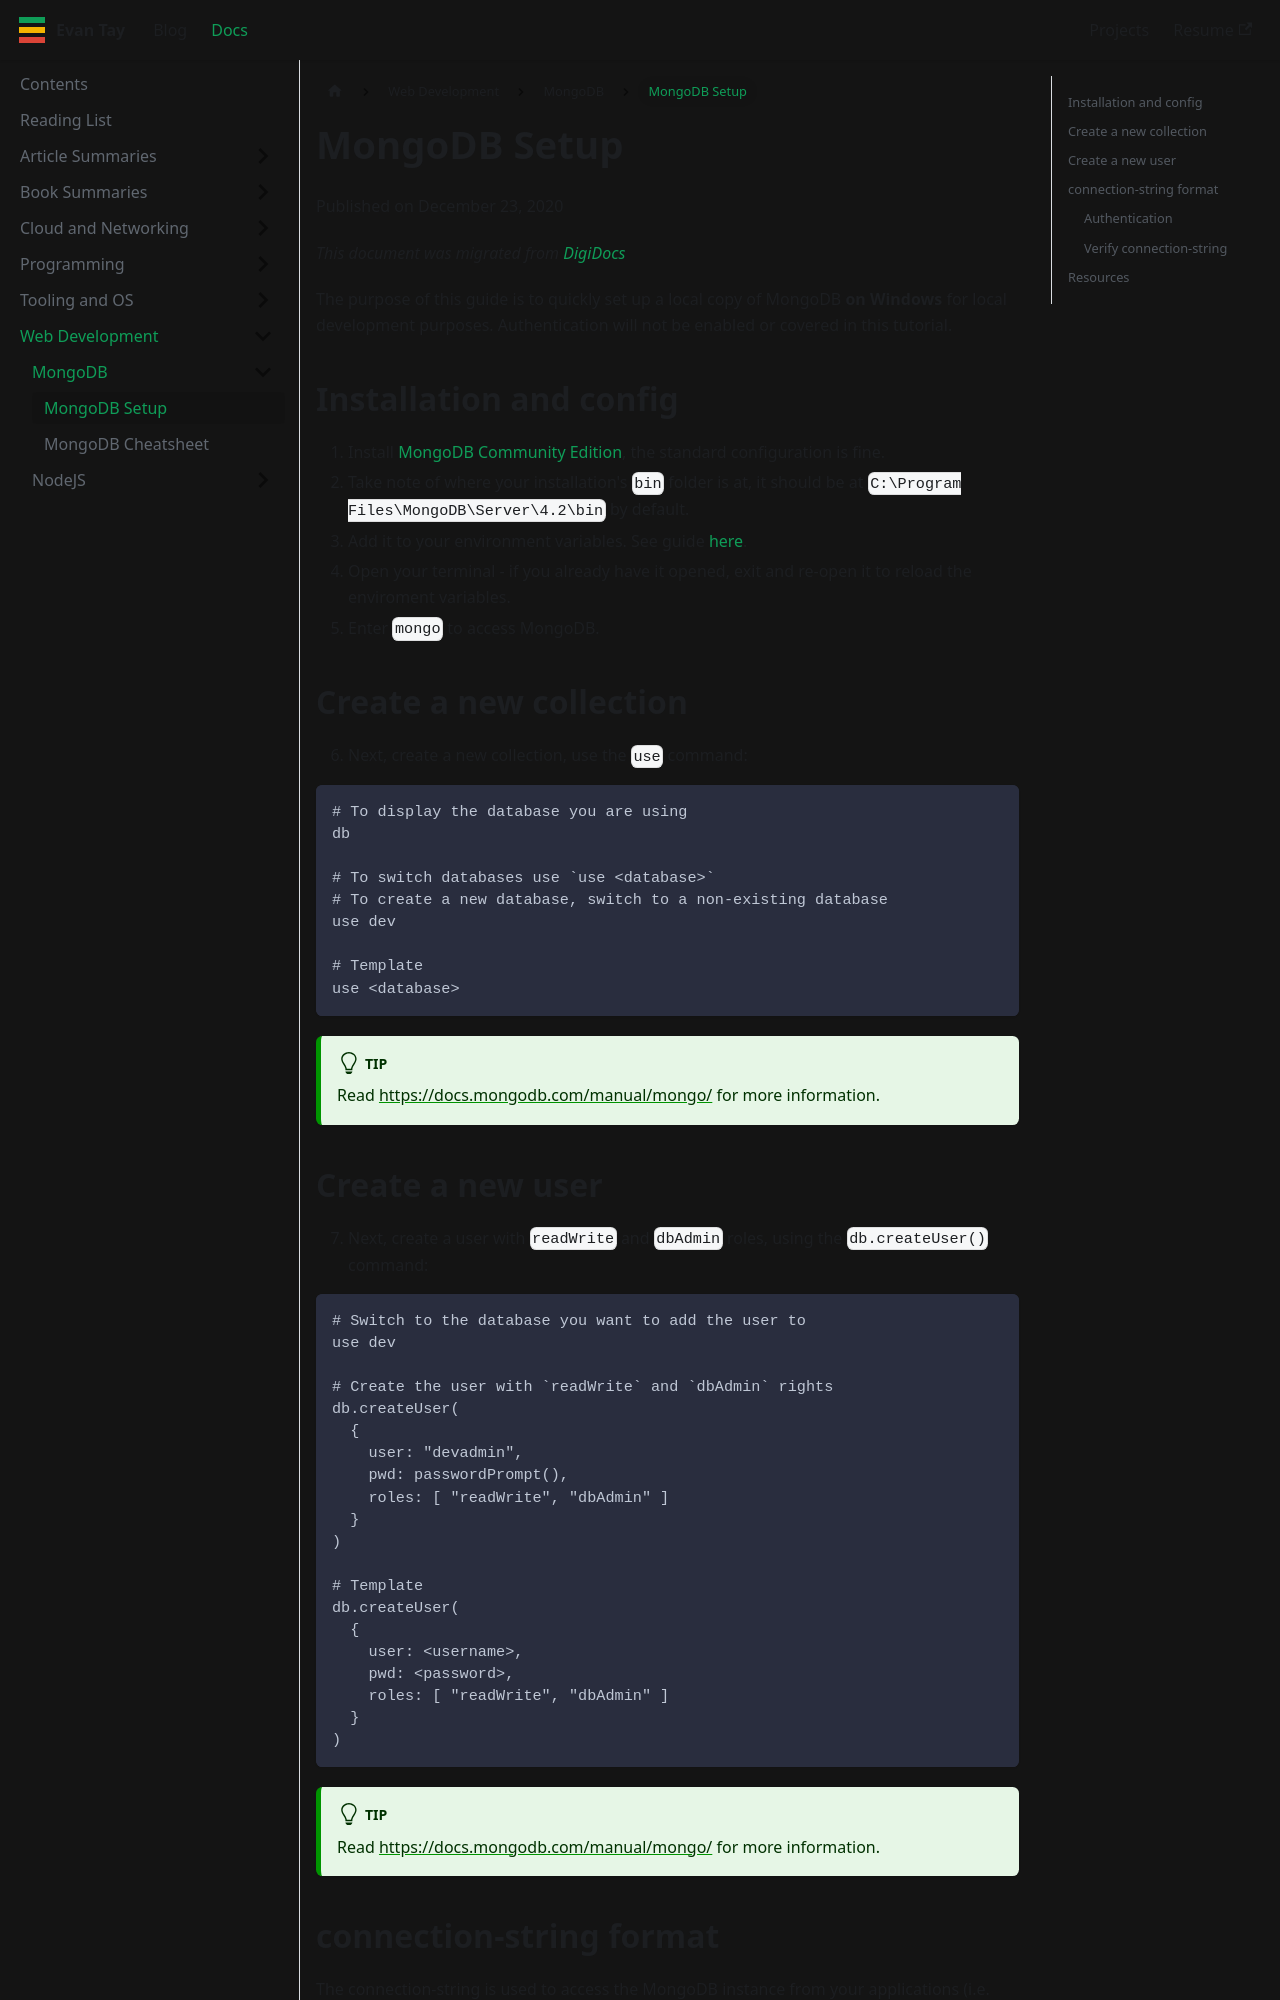

repository: DigiPie/kaya-folio · page: docs/mongodb-setup/index.html · generator: docusaurus

---
title: MongoDB Setup
---

Published on December 23, 2020

_This document was migrated from [DigiDocs](https://digipie.github.io/digidocs/mongodb/local-setup/)_

The purpose of this guide is to quickly set up a local copy of MongoDB **on Windows** for local development purposes. Authentication will not be enabled or covered in this tutorial.

## Installation and config

1. Install [MongoDB Community Edition](https://docs.mongodb.com/manual/administration/install-community/), the standard configuration is fine.
2. Take note of where your installation's `bin` folder is at, it should be at `C:\Program Files\MongoDB\Server\4.2\bin` by default.
3. Add it to your environment variables. See guide [here](https://www.architectryan.com/2018/03/17/add-to-the-path-on-windows-10/).
4. Open your terminal - if you already have it opened, exit and re-open it to reload the enviroment variables.
5. Enter `mongo` to access MongoDB.

## Create a new collection

6. Next, create a new collection, use the `use` command:

```bash
# To display the database you are using
db

# To switch databases use `use <database>`
# To create a new database, switch to a non-existing database
use dev

# Template
use <database>
```

:::tip

Read [https://docs.mongodb.com/manual/mongo/](https://docs.mongodb.com/manual/mongo/) for more information.

:::

## Create a new user

7. Next, create a user with `readWrite` and `dbAdmin` roles, using the `db.createUser()` command:

```bash
# Switch to the database you want to add the user to
use dev

# Create the user with `readWrite` and `dbAdmin` rights
db.createUser(
  {
    user: "devadmin",
    pwd: passwordPrompt(),
    roles: [ "readWrite", "dbAdmin" ]
  }
)

# Template
db.createUser(
  {
    user: <username>,
    pwd: <password>,
    roles: [ "readWrite", "dbAdmin" ]
  }
)
```

:::tip

Read [https://docs.mongodb.com/manual/mongo/](https://docs.mongodb.com/manual/mongo/) for more information.

:::
